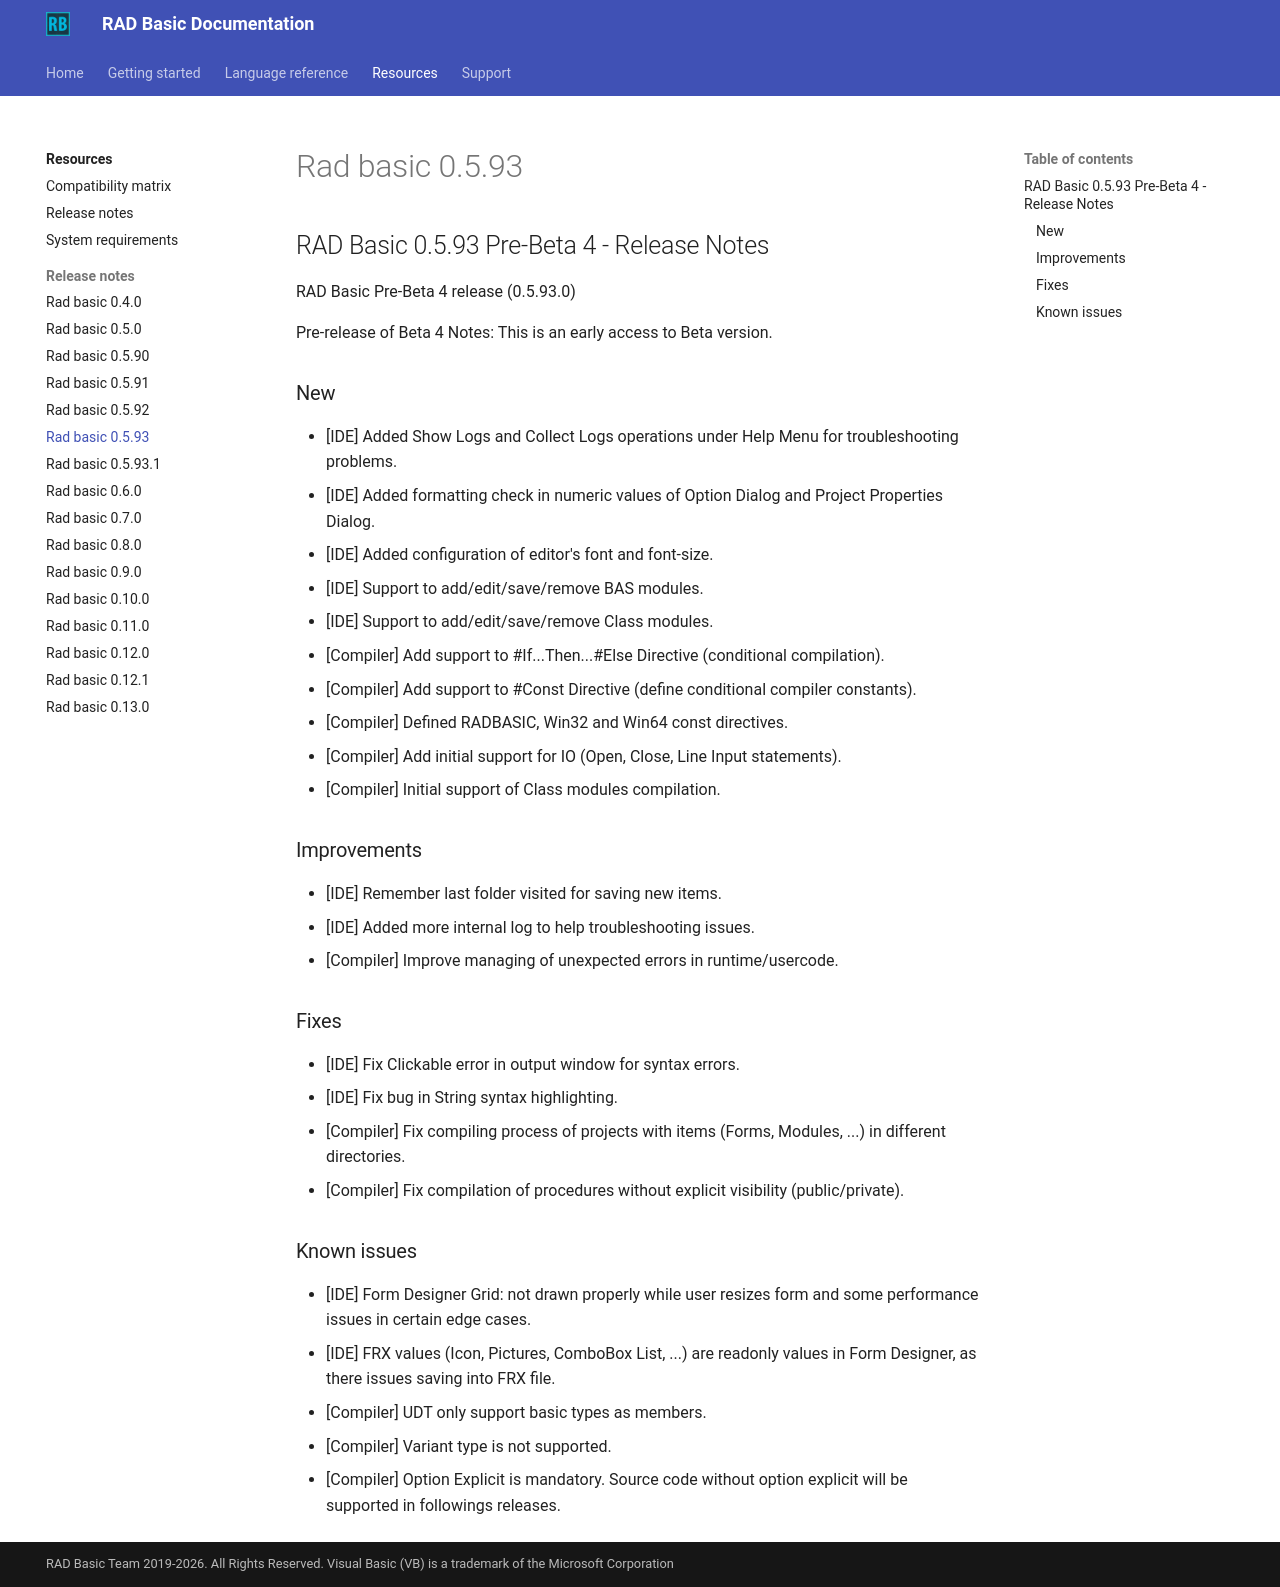

repository: radbasic/radbasic-docs · page: resources/release-notes/rad-basic-0.5.93/index.html · generator: mkdocs

## RAD Basic 0.5.93 Pre-Beta 4 - Release Notes

RAD Basic Pre-Beta 4 release (0.5.93.0)

Pre-release of Beta 4
Notes: This is an early access to Beta version. 

### New

- [IDE] Added Show Logs and Collect Logs operations under Help Menu for troubleshooting problems.
- [IDE] Added formatting check in numeric values of Option Dialog and Project Properties Dialog.
- [IDE] Added configuration of editor's font and font-size.
- [IDE] Support to add/edit/save/remove BAS modules.
- [IDE] Support to add/edit/save/remove Class modules.
- [Compiler] Add support to #If...Then...#Else Directive (conditional compilation).
- [Compiler] Add support to #Const Directive (define conditional compiler constants).
- [Compiler] Defined RADBASIC, Win32 and Win64 const directives.
- [Compiler] Add initial support for IO (Open, Close, Line Input statements).
- [Compiler] Initial support of Class modules compilation.

### Improvements

- [IDE] Remember last folder visited for saving new items.
- [IDE] Added more internal log to help troubleshooting issues.
- [Compiler] Improve managing of unexpected errors in runtime/usercode.

### Fixes

- [IDE] Fix Clickable error in output window for syntax errors.
- [IDE] Fix bug in String syntax highlighting.
- [Compiler] Fix compiling process of projects with items (Forms, Modules, ...) in different directories.
- [Compiler] Fix compilation of procedures without explicit visibility (public/private).

### Known issues

- [IDE] Form Designer Grid: not drawn properly while user resizes form and some performance issues in certain edge cases.
- [IDE] FRX values (Icon, Pictures, ComboBox List, ...) are readonly values in Form Designer, as there issues saving into FRX file.
- [Compiler] UDT only support basic types as members.
- [Compiler] Variant type is not supported.
- [Compiler] Option Explicit is mandatory. Source code without option explicit will be supported in followings releases.
